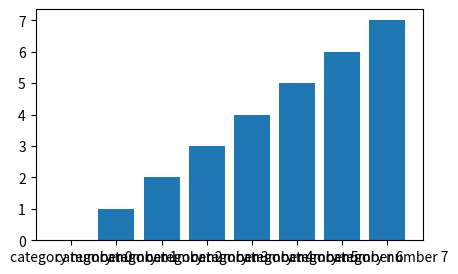
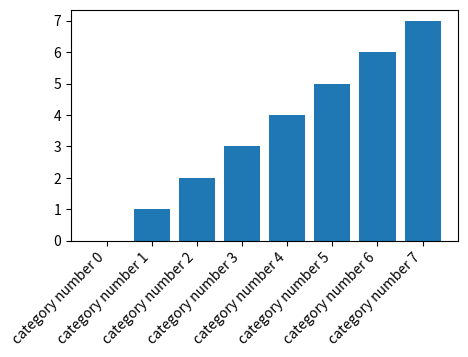
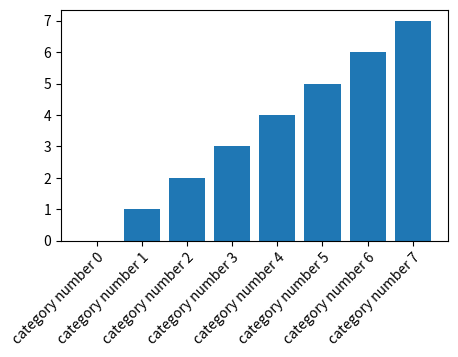
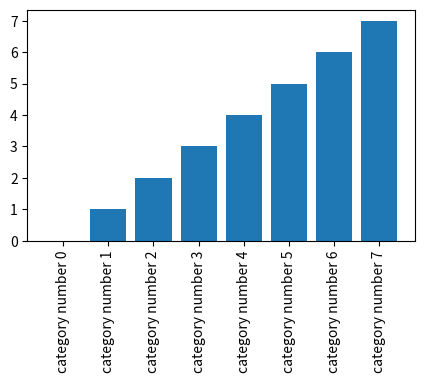

The script that saved these images, in order: (Note: this script raises an exception after producing the figures.)
# Rotated tick labels with rotation_mode anchor/default, ha choices, autofmt_xdate and label overlap tested via extents.
import matplotlib
matplotlib.use("agg")
import matplotlib.pyplot as plt

labels = [f"category number {k}" for k in range(8)]
for rot, mode, ha in [(0, "default", "center"), (45, "default", "right"), (45, "anchor", "right"), (90, "default", "center"),
                      (30, "xtick", "right")]:
    fig, ax = plt.subplots(figsize=(5, 3), dpi=72)
    ax.bar(labels, range(8))
    if mode == "xtick":
        ax.tick_params(axis="x", labelrotation=rot, rotation_mode="xtick")
    else:
        plt.setp(ax.get_xticklabels(), rotation=rot, ha=ha, rotation_mode=mode)
    fig.canvas.draw()
    r = fig.canvas.get_renderer()
    bbs = [t.get_window_extent(r) for t in ax.get_xticklabels()]
    overlaps = sum(bbs[i].overlaps(bbs[i + 1]) for i in range(len(bbs) - 1))
    print(rot, mode, ha, overlaps, [round(v, 1) for v in bbs[0].bounds], round(ax.get_tightbbox(r).y0, 1))
    plt.close(fig)
fig, ax = plt.subplots(figsize=(5, 3), dpi=72)
ax.bar(labels, range(8))
fig.autofmt_xdate(rotation=60, ha="right", bottom=0.3)
fig.canvas.draw()
print(ax.get_xticklabels()[0].get_rotation(), ax.get_xticklabels()[0].get_ha(), round(ax.get_position().y0, 3))
fig.savefig("rotated.png")
ax.tick_params(axis="y", labelrotation=45)
fig.canvas.draw()
print(ax.get_yticklabels()[1].get_rotation(), [round(v, 1) for v in ax.get_yticklabels()[1].get_window_extent().bounds])
print(len(ax.get_xticklabels()), ax.xaxis.get_ticklabels()[0].get_rotation_mode())
